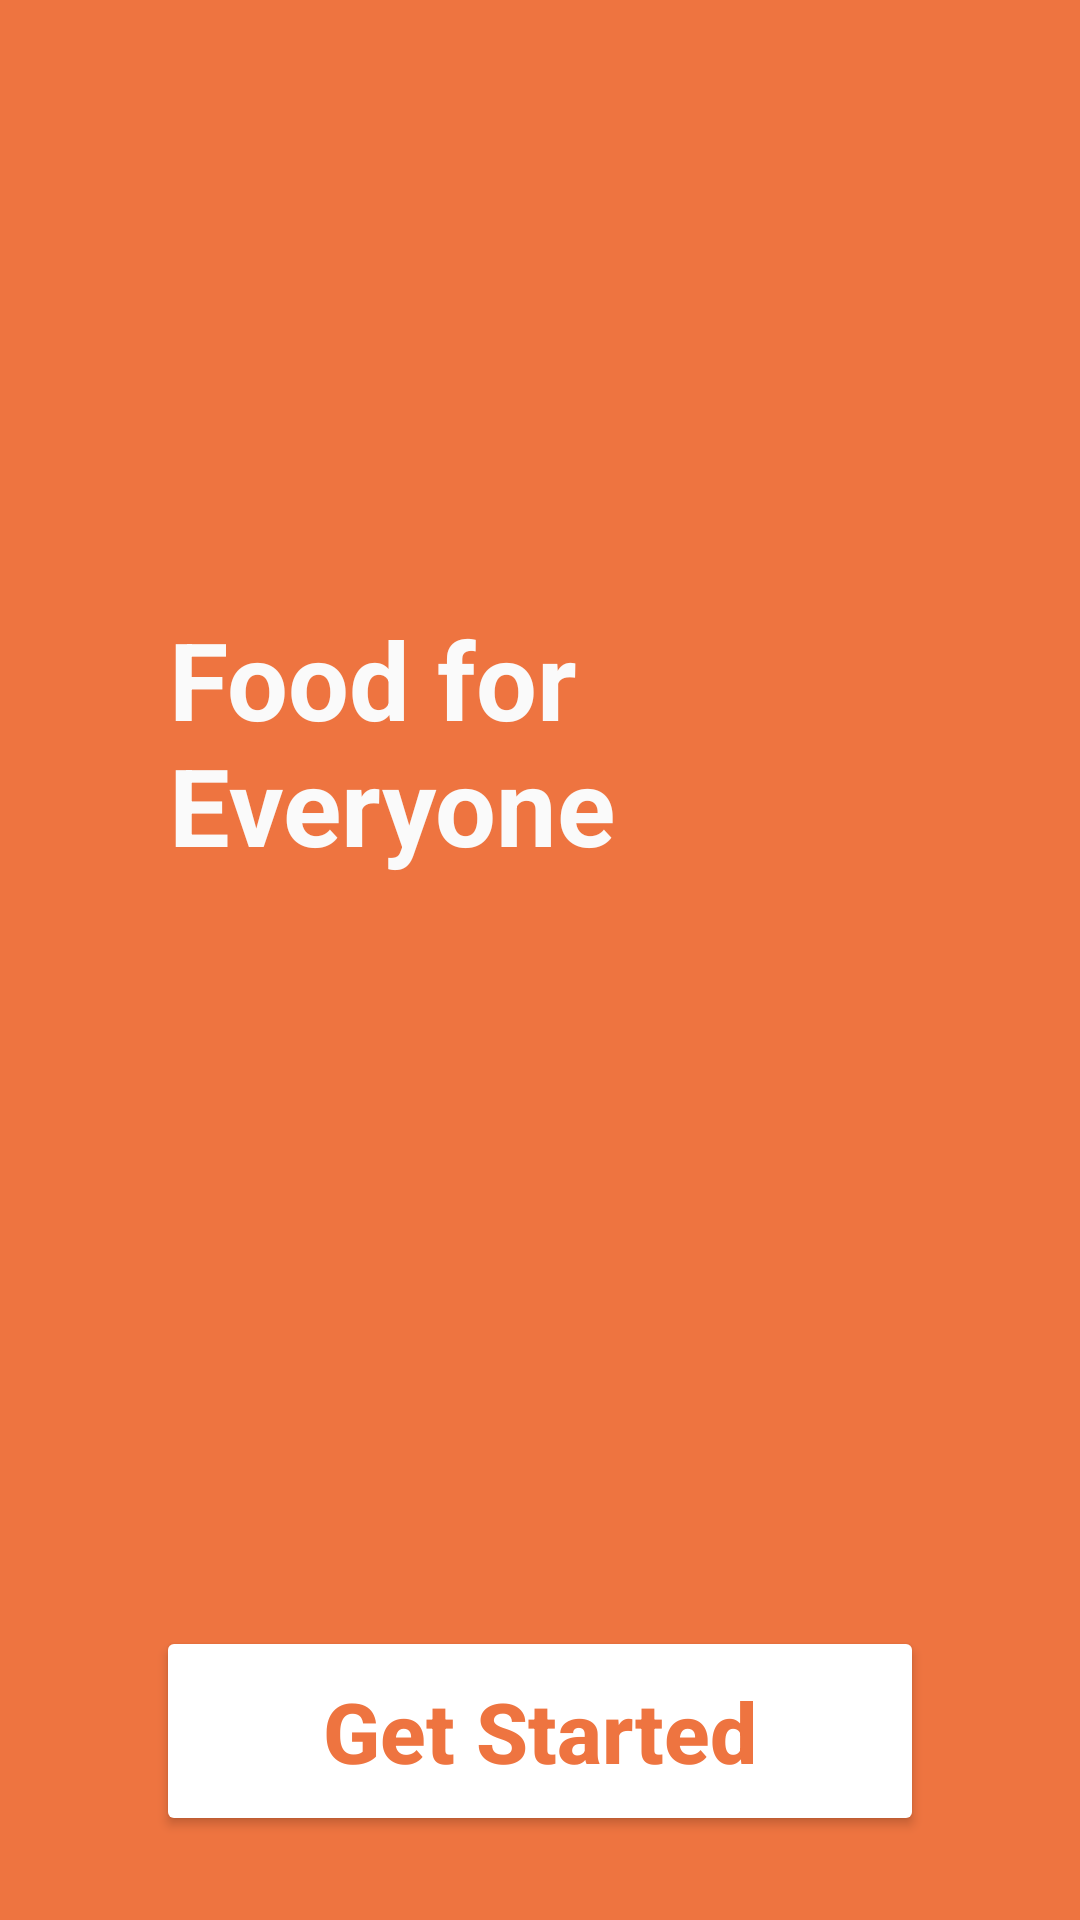

The Android layout XML behind this screen, and the referenced resources:
<!-- AndroidManifest.xml: application theme Theme.QuickBites -->
<!-- res/layout/activity_main.xml -->
<?xml version="1.0" encoding="utf-8"?>
<androidx.constraintlayout.widget.ConstraintLayout xmlns:android="http://schemas.android.com/apk/res/android"
    xmlns:app="http://schemas.android.com/apk/res-auto"
    xmlns:tools="http://schemas.android.com/tools"
    android:layout_width="match_parent"
    android:layout_height="match_parent"
    tools:context=".MainActivity"
    android:background="@color/bg">


    <ImageView
        android:id="@+id/imageView"
        android:layout_width="306dp"
        android:layout_height="298dp"
        android:layout_marginTop="304dp"
        app:layout_constraintBottom_toTopOf="@+id/get_started"
        app:layout_constraintEnd_toEndOf="parent"
        app:layout_constraintHorizontal_bias="0.495"
        app:layout_constraintStart_toStartOf="parent"
        app:layout_constraintTop_toTopOf="parent"
        app:layout_constraintVertical_bias="0.0"
        app:srcCompat="@drawable/eating" />

    <ImageView
        android:id="@+id/imageView2"
        android:layout_width="234dp"
        android:layout_height="197dp"
        android:layout_marginTop="16dp"
        android:layout_marginBottom="12dp"
        app:layout_constraintBottom_toTopOf="@+id/textView"
        app:layout_constraintEnd_toEndOf="parent"
        app:layout_constraintHorizontal_bias="0.576"
        app:layout_constraintStart_toStartOf="parent"
        app:layout_constraintTop_toTopOf="parent"
        app:srcCompat="@drawable/logo_hungry_courier" />

    <TextView
        android:id="@+id/textView"
        android:layout_width="195dp"
        android:layout_height="102dp"
        android:text="Food for Everyone"
        android:textColor="#FAFAFA"
        android:textSize="36sp"
        android:textStyle="bold"
        app:layout_constraintBottom_toTopOf="@+id/imageView"
        app:layout_constraintEnd_toEndOf="parent"
        app:layout_constraintHorizontal_bias="0.342"
        app:layout_constraintStart_toStartOf="parent" />

    <Button
        android:id="@+id/get_started"
        android:layout_width="256dp"
        android:layout_height="70dp"
        android:layout_marginBottom="28dp"
        android:backgroundTint="@color/white"
        android:text="Get Started"
        android:textAlignment="center"
        android:textAllCaps="false"
        android:textColor="@color/bg"
        android:textSize="28sp"
        android:textStyle="bold"
        app:layout_constraintBottom_toBottomOf="parent"
        app:layout_constraintEnd_toEndOf="parent"
        app:layout_constraintStart_toStartOf="parent" />


</androidx.constraintlayout.widget.ConstraintLayout>
<!-- resources referenced by this layout -->
<resources>
  <color name="bg">#EE7440</color>
  <color name="white">#FFFFFFFF</color>
  <style name="Theme.QuickBites" parent="Base.Theme.QuickBites" />
  <style name="Base.Theme.QuickBites" parent="Theme.AppCompat.Light.NoActionBar">
      
      <item name="colorPrimary">@color/Orange</item>
      <item name="colorPrimaryVariant">@color/Orange</item>
      <item name="android:statusBarColor">@color/Orange</item>
      </style>
  <color name="Orange">#EE7440</color>
</resources>
